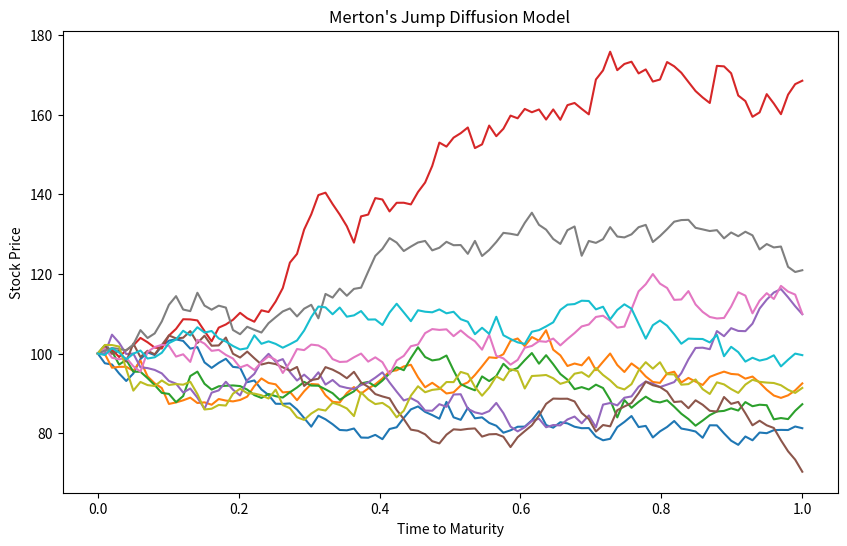

Write the Python code that produced this figure.
import numpy as np
import matplotlib.pyplot as plt

def merton_jump_diffusion(S0, r, sigma, lam, mu_j, sigma_j, T, dt, num_simulations):
    """
    Simulate stock prices using Merton's Jump Diffusion model.

    S0: Initial stock price
    r: Risk-free rate
    sigma: Volatility of stock
    lam: Expected number of jumps per unit time
    mu_j: Mean of jump size
    sigma_j: Volatility of jump size
    T: Time to maturity
    dt: Time increment
    num_simulations: Number of simulations
    """
    num_steps = int(T / dt)
    jump_diffusion_paths = np.zeros((num_simulations, num_steps))
    jump_diffusion_paths[:, 0] = S0

    for t in range(1, num_steps):
        # Standard Brownian motion
        dW = np.sqrt(dt) * np.random.randn(num_simulations)
        
        # Poisson process for the number of jumps
        n_jumps = np.random.poisson(lam * dt, num_simulations)
        
        # Calculate jump sizes
        jump_sizes = np.zeros(num_simulations)
        for i in range(num_simulations):
            for _ in range(n_jumps[i]):
                jump_sizes[i] += np.random.normal(mu_j, sigma_j)
        
        # Merton's jump diffusion model
        dS = (r - lam * (np.exp(mu_j + 0.5 * sigma_j**2) - 1)) * jump_diffusion_paths[:, t-1] * dt
        dS += sigma * jump_diffusion_paths[:, t-1] * dW
        dS += jump_diffusion_paths[:, t-1] * (np.exp(jump_sizes) - 1)
        jump_diffusion_paths[:, t] = jump_diffusion_paths[:, t-1] + dS

    return jump_diffusion_paths

def main():
    # Parameters
    S0 = 100
    r = 0.05
    sigma = 0.2
    lam = 0.1
    mu_j = -0.1
    sigma_j = 0.1
    T = 1.0
    dt = 0.01
    num_simulations = 10
    
    jump_diffusion_paths = merton_jump_diffusion(S0, r, sigma, lam, mu_j, sigma_j, T, dt, num_simulations)

    plt.figure(figsize=(10, 6))
    for i in range(num_simulations):
        plt.plot(np.linspace(0, T, int(T / dt)), jump_diffusion_paths[i, :])
    plt.title("Merton's Jump Diffusion Model")
    plt.xlabel("Time to Maturity")
    plt.ylabel("Stock Price")
    plt.show()

if __name__ == "__main__":
    main()
